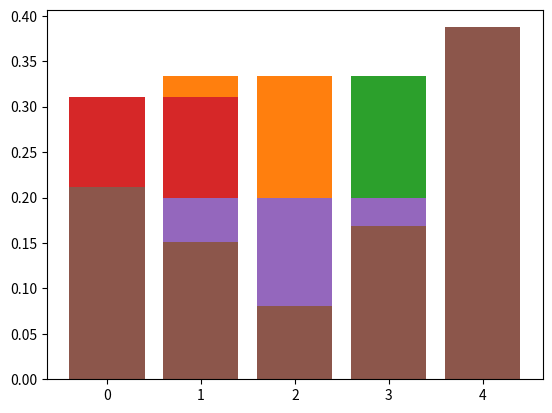

The matplotlib source for this figure:
from math import *
import numpy as np
import matplotlib.pyplot as plt
from scipy import ndimage, signal

no_of_blocks = 5
prb = 1/5

p = [prb, prb, prb, prb, prb]

plt.bar(range(no_of_blocks), p)

no_of_blocks = 5
prb = 1/5
p = [prb, prb, prb, prb, prb]

world = ['green', 'red', 'red', 'green', 'green']
z = 'red' # Measurement
pHit = 0.6
pMiss = 0.2

def sense(p,z):
    q = []
    for i in range(len(world)):
        hit = (z == world[i]) # True if measurement matches this part of the world, false if not.
        q.append(p[i]*(hit * pHit + (1- hit) * pMiss))
        
    q = np.array(q)/sum(q) # Divide the probability with the sum of all probabilities, to make it add up to 1.
    return q


q = sense(p,z)
print(q)

plt.bar(range(no_of_blocks), q)

def move(p, U):
    q=np.roll(p,U)
    return q

q = move(q, 2)
plt.bar(range(no_of_blocks), q)

move_uncertainty=[0.1 , 0.8, 0.1]

def move(p, U, move_uncertainty):
    q=np.roll(p,U)
    q=ndimage.convolve1d(q,move_uncertainty,mode='wrap')
    return q

q = move(q, 2, move_uncertainty)
plt.bar(range(no_of_blocks), q)

for i in range(1000):
    q = move(q, 2, move_uncertainty)
    
plt.bar(range(no_of_blocks), q)

# We define the world, uncertainties, etc. as before.
no_of_blocks = 5
prb = 1/5
p = [prb, prb, prb, prb, prb]
world = ['green', 'red', 'red', 'green', 'green']
measurements=['red','green']
phit=0.6
pmiss=0.2
movements =[1, 1]
move_uncertainty=[0.1 , 0.8, 0.1]

def sense(p, Z):
    q=[]
    for i in range(len(p)):
        hit = (Z == world[i])
        q.append(p[i]*(hit * phit + (1- hit) * pmiss))

    q = np.array(q)/sum(q)
    return q

def move(p, U, move_uncertainty):
    q=np.roll(p,U)
    q=ndimage.filters.convolve1d(q,move_uncertainty,mode='wrap')
    return q

# We make a loop where we measure and move
for i in range(len(movements)):
    p=sense(p,measurements[i])
    p = move(p, movements[i], move_uncertainty)
    
plt.bar(range(no_of_blocks),p)

no_of_blocks = 20
prb = 1/20

# The initial probabilities
p=[[prb, prb, prb, prb, prb],
   [prb, prb, prb, prb, prb],
   [prb, prb, prb, prb, prb],
   [prb, prb, prb, prb, prb]]

# The world map
world = [['red', 'green', 'green', 'red', 'red'],
         ['red', 'red', 'green', 'red', 'red'],
         ['red', 'red', 'green', 'green', 'red'],
         ['red', 'red', 'red', 'red', 'red']]

measurements=['red','green', 'green', 'green']
phit=0.6
pmiss=0.2
movements =['up', 'up', 'up', 'left']

# Define move_uncertainty
# move_uncertainty = ...


def sense(p, z):
    ### Write a sense function that works in 2D ###
    pass
    
    
def move(p, u, move_uncertainty):
    if u == 'up':
        q = np.roll(p, -1, axis=0)
    elif u== 'down':
        q = np.roll(p, 1, axis=0)
    elif u == 'right':
        q = np.roll(p, 1, axis=1)
    elif u == 'left':
        q = np.roll(p, -1, axis=1)
    q = signal.convolve2d(q, move_uncertainty, boundary='wrap', mode='same')
    return q


# Loop through the measurements and movements
# for i in range(...)
#     sense(...)
#     move(...)
#     plt.subplot()
#     plt.imshow()
